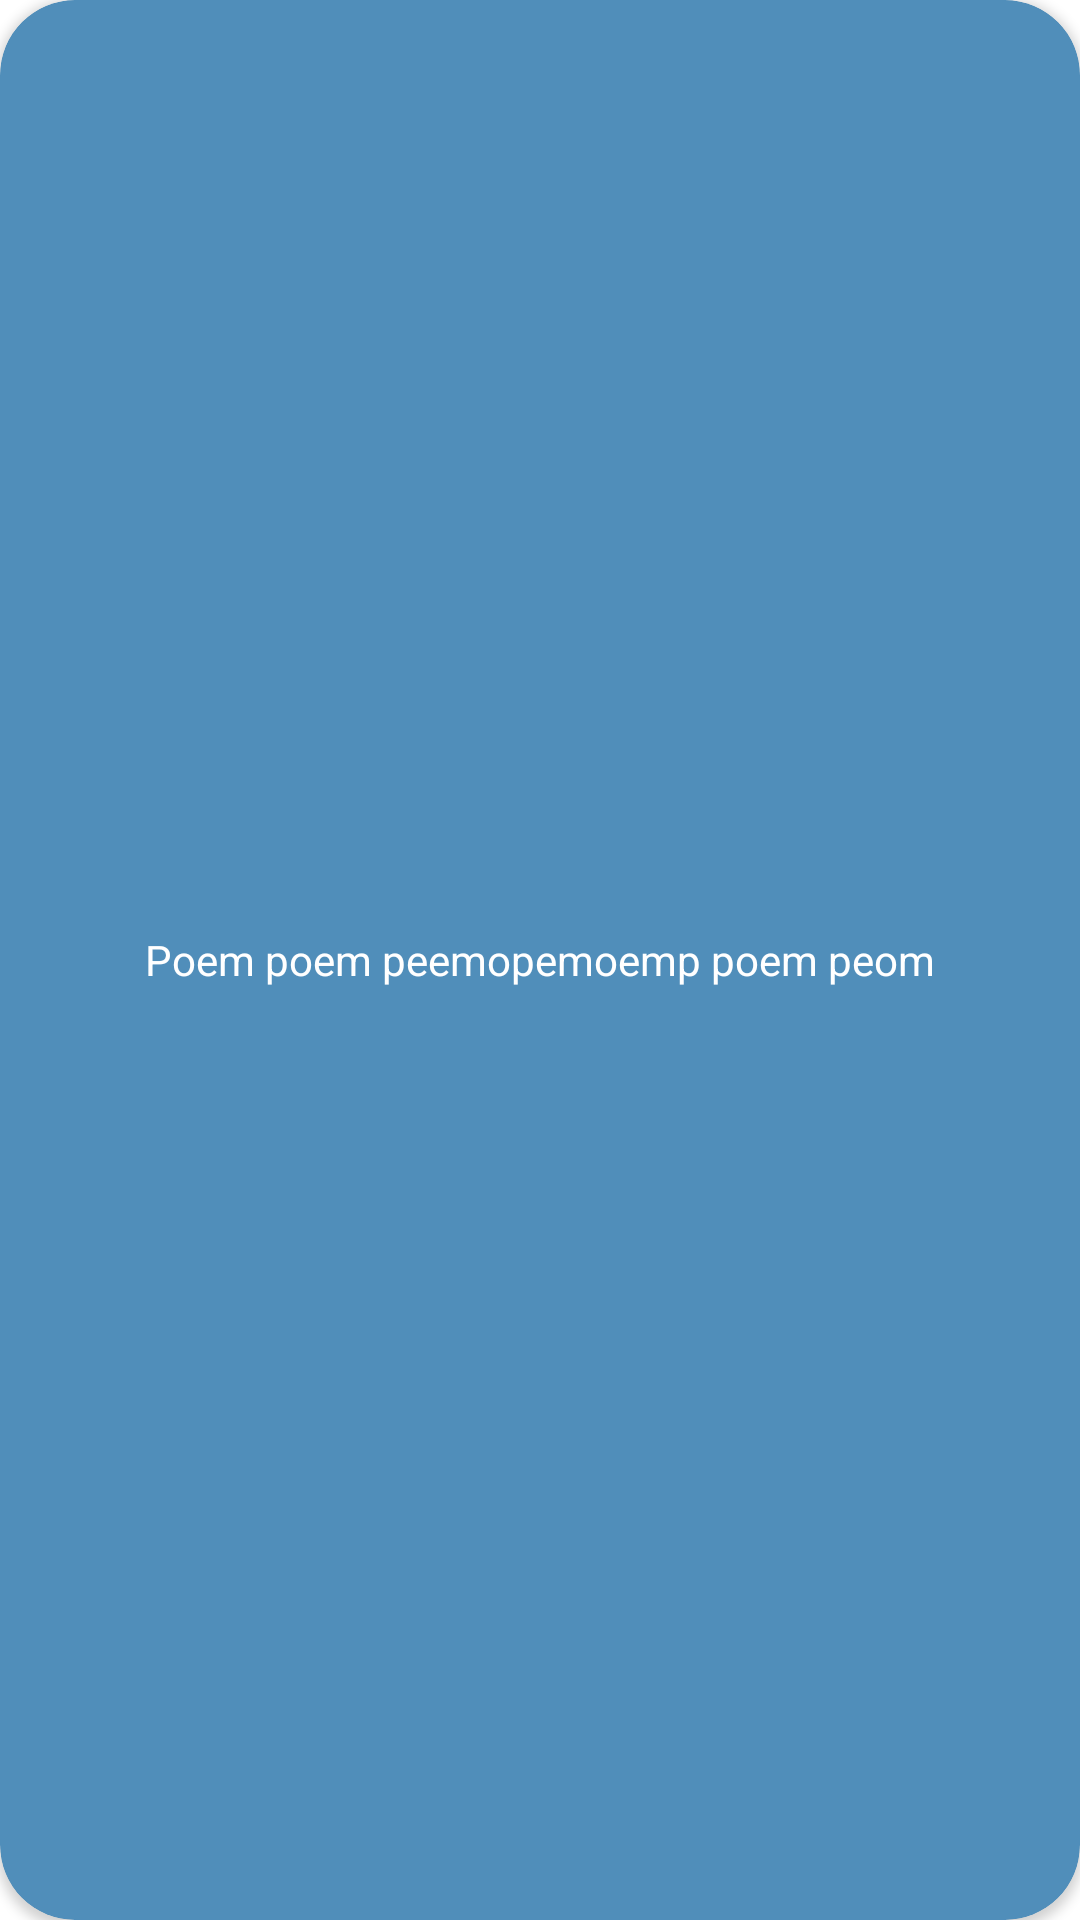

Reconstruct the res/layout file that produces this screen, plus the resources it refers to.
<!-- AndroidManifest.xml: application theme Theme.Poetry_app -->
<!-- res/layout/poem_cardview.xml -->
<?xml version="1.0" encoding="utf-8"?>
<androidx.cardview.widget.CardView xmlns:android="http://schemas.android.com/apk/res/android"
    xmlns:app="http://schemas.android.com/apk/res-auto"

    android:layout_width="0dp"
    android:layout_height="0dp"
    app:layout_constraintWidth_percent="0.9"
    app:layout_constraintHeight_percent="0.9"
    android:layout_gravity="center"
    app:cardBackgroundColor="@color/primaryBlue"
    app:cardCornerRadius="25dp"
    android:clickable="false">

    <TextView
        android:id="@+id/poemtext"
        android:layout_width="wrap_content"
        android:layout_height="wrap_content"
        android:layout_gravity="center"
        android:text="Poem poem peemopemoemp poem peom"
        android:textColor="@color/white"></TextView>

</androidx.cardview.widget.CardView>
<!-- resources referenced by this layout -->
<resources>
  <color name="primaryBlue">#508eba</color>
  <color name="white">#FFFFFFFF</color>
  <style name="Theme.Poetry_app" parent="Theme.MaterialComponents.DayNight.DarkActionBar">
          
          <item name="colorPrimary">@color/primaryBlue</item>
          <item name="colorPrimaryVariant">@color/primaryBlueLight</item>
          <item name="colorOnPrimary">@color/black</item>
          
          <item name="colorSecondary">@color/secondaryBlue</item>
          <item name="colorSecondaryVariant">@color/secondaryBlueLight</item>
          <item name="colorOnSecondary">@color/white</item>
          
          <item name="android:statusBarColor" tools:targetApi="l">?attr/colorPrimaryVariant</item>
          
      </style>
  <color name="primaryBlueLight">#83beed</color>
  <color name="black">#FF000000</color>
  <color name="secondaryBlue">#074d7e</color>
  <color name="secondaryBlueLight">#4879ae</color>
</resources>
